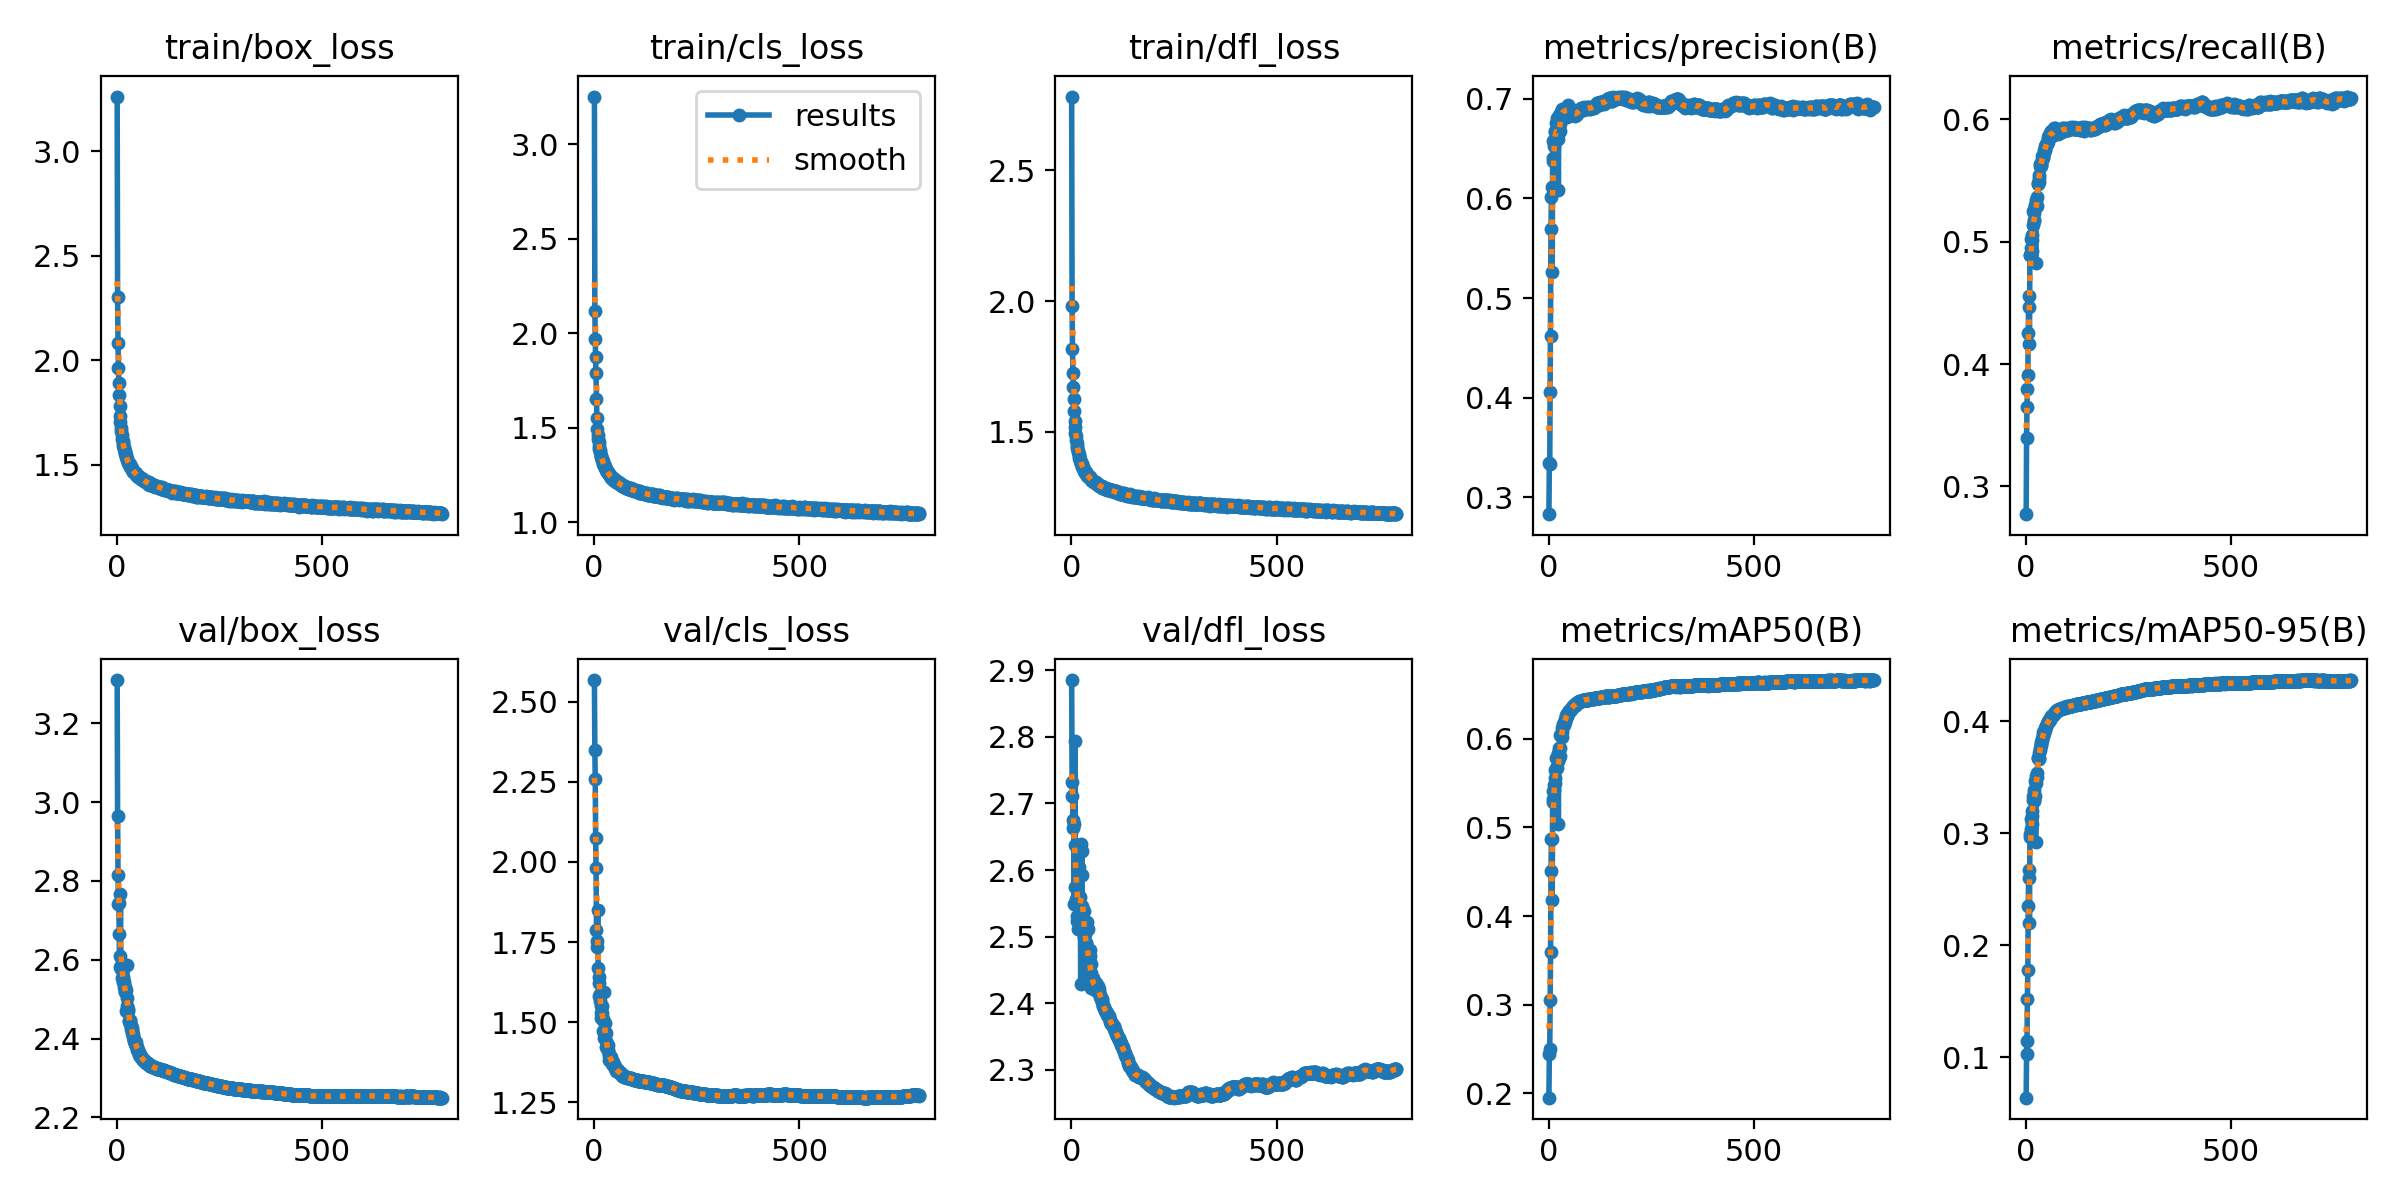

Data behind this chart, as committed beside it:
epoch, time, train/box_loss, train/cls_loss, train/dfl_loss, metrics/precision(B), metrics/recall(B), metrics/mAP50(B), metrics/mAP50-95(B), val/box_loss, val/cls_loss, val/dfl_loss, lr/pg0, lr/pg1, lr/pg2
1, 352, 3.262, 3.253, 2.782, 0.2831, 0.2774, 0.1951, 0.06393, 3.31, 2.567, 2.885, 0.003318, 0.003318, 0.003318
2, 669.4, 2.302, 2.121, 1.982, 0.3345, 0.3393, 0.2442, 0.1031, 2.965, 2.35, 2.732, 0.006648, 0.006648, 0.006648
3, 991.3, 2.084, 1.97, 1.818, 0.3338, 0.3646, 0.2499, 0.1147, 2.815, 2.259, 2.711, 0.009975, 0.009975, 0.009975
4, 1296, 1.965, 1.874, 1.726, 0.406, 0.3793, 0.3056, 0.1517, 2.741, 2.075, 2.675, 0.009985, 0.009985, 0.009985
5, 1630, 1.893, 1.791, 1.669, 0.4622, 0.3913, 0.3597, 0.1779, 2.744, 1.98, 2.664, 0.00998, 0.00998, 0.00998
6, 1969, 1.832, 1.656, 1.624, 0.5696, 0.4256, 0.4509, 0.235, 2.664, 1.787, 2.669, 0.009975, 0.009975, 0.009975
7, 2279, 1.784, 1.552, 1.578, 0.6013, 0.456, 0.4868, 0.2598, 2.581, 1.753, 2.549, 0.00997, 0.00997, 0.00997
8, 2594, 1.733, 1.496, 1.542, 0.6115, 0.4464, 0.4872, 0.2673, 2.611, 1.736, 2.575, 0.009965, 0.009965, 0.009965
9, 2934, 1.704, 1.465, 1.518, 0.5261, 0.416, 0.4177, 0.2196, 2.767, 1.849, 2.793, 0.00996, 0.00996, 0.00996
10, 3243, 1.677, 1.44, 1.496, 0.6403, 0.4891, 0.5287, 0.2962, 2.577, 1.668, 2.638, 0.009955, 0.009955, 0.009955
11, 3603, 1.661, 1.425, 1.484, 0.6377, 0.4891, 0.5317, 0.2998, 2.582, 1.64, 2.574, 0.00995, 0.00995, 0.00995
12, 3993, 1.643, 1.407, 1.469, 0.6572, 0.4948, 0.5413, 0.3036, 2.555, 1.622, 2.556, 0.009946, 0.009946, 0.009946
13, 4334, 1.623, 1.388, 1.456, 0.6526, 0.5025, 0.5482, 0.3132, 2.591, 1.581, 2.574, 0.009941, 0.009941, 0.009941
14, 4669, 1.613, 1.381, 1.445, 0.6584, 0.4924, 0.5423, 0.3086, 2.555, 1.567, 2.531, 0.009936, 0.009936, 0.009936
15, 5034, 1.603, 1.373, 1.438, 0.6587, 0.5056, 0.5504, 0.3156, 2.55, 1.587, 2.524, 0.009931, 0.009931, 0.009931
16, 5404, 1.589, 1.353, 1.425, 0.6671, 0.5013, 0.5561, 0.3201, 2.543, 1.551, 2.607, 0.009926, 0.009926, 0.009926
17, 5749, 1.585, 1.352, 1.423, 0.6679, 0.5138, 0.5645, 0.3296, 2.543, 1.528, 2.512, 0.009921, 0.009921, 0.009921
18, 6167, 1.575, 1.346, 1.416, 0.6754, 0.5254, 0.5784, 0.3336, 2.532, 1.512, 2.531, 0.009916, 0.009916, 0.009916
19, 6574, 1.564, 1.333, 1.406, 0.6676, 0.5173, 0.5666, 0.3291, 2.532, 1.552, 2.605, 0.009911, 0.009911, 0.009911
20, 6975, 1.561, 1.33, 1.4, 0.6694, 0.5167, 0.5669, 0.3301, 2.521, 1.529, 2.533, 0.009906, 0.009906, 0.009906
21, 7335, 1.551, 1.325, 1.394, 0.6807, 0.5231, 0.5766, 0.3387, 2.518, 1.471, 2.531, 0.009901, 0.009901, 0.009901
22, 7727, 1.547, 1.319, 1.39, 0.6595, 0.53, 0.5753, 0.3329, 2.522, 1.506, 2.56, 0.009896, 0.009896, 0.009896
23, 8086, 1.538, 1.311, 1.385, 0.6795, 0.529, 0.5837, 0.3465, 2.47, 1.51, 2.429, 0.009891, 0.009891, 0.009891
24, 8451, 1.53, 1.303, 1.378, 0.6088, 0.4823, 0.5042, 0.2921, 2.587, 1.593, 2.64, 0.009886, 0.009886, 0.009886
25, 8910, 1.527, 1.298, 1.377, 0.6836, 0.5341, 0.5898, 0.3509, 2.483, 1.452, 2.593, 0.009881, 0.009881, 0.009881
26, 9293, 1.525, 1.299, 1.375, 0.6665, 0.5306, 0.5785, 0.3451, 2.503, 1.496, 2.628, 0.009876, 0.009876, 0.009876
27, 9668, 1.512, 1.286, 1.366, 0.6752, 0.5363, 0.5893, 0.3537, 2.471, 1.47, 2.546, 0.009871, 0.009871, 0.009871
28, 10021, 1.512, 1.282, 1.363, 0.6681, 0.5294, 0.5805, 0.3505, 2.475, 1.467, 2.52, 0.009866, 0.009866, 0.009866
29, 10408, 1.506, 1.28, 1.361, 0.6834, 0.5467, 0.6042, 0.3671, 2.445, 1.441, 2.54, 0.009861, 0.009861, 0.009861
30, 10840, 1.504, 1.279, 1.357, 0.6868, 0.5478, 0.6028, 0.3674, 2.445, 1.422, 2.538, 0.009856, 0.009856, 0.009856
31, 11213, 1.503, 1.272, 1.354, 0.6865, 0.5516, 0.6038, 0.3666, 2.447, 1.431, 2.5, 0.009851, 0.009851, 0.009851
32, 11642, 1.494, 1.267, 1.351, 0.6901, 0.5547, 0.6081, 0.3715, 2.437, 1.42, 2.511, 0.009847, 0.009847, 0.009847
33, 12033, 1.49, 1.265, 1.347, 0.683, 0.5487, 0.6025, 0.3669, 2.445, 1.43, 2.486, 0.009842, 0.009842, 0.009842
34, 12375, 1.489, 1.262, 1.343, 0.6848, 0.5621, 0.6125, 0.3739, 2.435, 1.41, 2.504, 0.009837, 0.009837, 0.009837
35, 12751, 1.491, 1.264, 1.346, 0.6861, 0.5631, 0.6149, 0.3759, 2.424, 1.415, 2.491, 0.009832, 0.009832, 0.009832
36, 13152, 1.485, 1.255, 1.343, 0.6883, 0.5625, 0.6169, 0.3794, 2.427, 1.384, 2.49, 0.009827, 0.009827, 0.009827
37, 13528, 1.479, 1.255, 1.34, 0.6897, 0.5618, 0.6159, 0.3786, 2.421, 1.396, 2.482, 0.009822, 0.009822, 0.009822
38, 14043, 1.477, 1.251, 1.337, 0.6902, 0.5639, 0.6173, 0.3812, 2.415, 1.396, 2.521, 0.009817, 0.009817, 0.009817
39, 14552, 1.473, 1.247, 1.332, 0.6847, 0.5703, 0.6198, 0.3842, 2.404, 1.389, 2.449, 0.009812, 0.009812, 0.009812
40, 14924, 1.469, 1.243, 1.331, 0.6837, 0.5669, 0.6188, 0.3835, 2.411, 1.383, 2.511, 0.009807, 0.009807, 0.009807
41, 15270, 1.468, 1.243, 1.331, 0.6886, 0.5685, 0.6219, 0.3871, 2.395, 1.392, 2.45, 0.009802, 0.009802, 0.009802
42, 15613, 1.468, 1.237, 1.328, 0.691, 0.5691, 0.6229, 0.3877, 2.399, 1.379, 2.465, 0.009797, 0.009797, 0.009797
43, 16000, 1.466, 1.24, 1.33, 0.6907, 0.5705, 0.6263, 0.3903, 2.397, 1.379, 2.471, 0.009792, 0.009792, 0.009792
44, 16346, 1.464, 1.237, 1.326, 0.6889, 0.5726, 0.6256, 0.3897, 2.388, 1.37, 2.438, 0.009787, 0.009787, 0.009787
45, 16710, 1.463, 1.237, 1.326, 0.6904, 0.5746, 0.6261, 0.3904, 2.386, 1.377, 2.48, 0.009782, 0.009782, 0.009782
46, 17044, 1.459, 1.232, 1.325, 0.6822, 0.5784, 0.6284, 0.392, 2.393, 1.373, 2.471, 0.009777, 0.009777, 0.009777
47, 17388, 1.456, 1.226, 1.319, 0.6902, 0.5758, 0.6294, 0.3935, 2.384, 1.369, 2.46, 0.009772, 0.009772, 0.009772
48, 17728, 1.452, 1.229, 1.32, 0.6942, 0.5745, 0.6305, 0.3943, 2.381, 1.364, 2.446, 0.009767, 0.009767, 0.009767
49, 18089, 1.453, 1.228, 1.315, 0.6894, 0.5789, 0.631, 0.3954, 2.378, 1.363, 2.423, 0.009762, 0.009762, 0.009762
50, 18442, 1.448, 1.218, 1.314, 0.6888, 0.5797, 0.6311, 0.396, 2.372, 1.363, 2.429, 0.009757, 0.009757, 0.009757
51, 18858, 1.449, 1.224, 1.312, 0.6859, 0.5802, 0.6319, 0.3973, 2.371, 1.358, 2.434, 0.009753, 0.009753, 0.009753
52, 19255, 1.445, 1.218, 1.31, 0.6889, 0.58, 0.6318, 0.3977, 2.368, 1.359, 2.439, 0.009748, 0.009748, 0.009748
53, 19616, 1.442, 1.215, 1.311, 0.6852, 0.5816, 0.6323, 0.3989, 2.367, 1.353, 2.437, 0.009743, 0.009743, 0.009743
54, 19994, 1.442, 1.212, 1.31, 0.6877, 0.583, 0.6341, 0.3992, 2.364, 1.348, 2.428, 0.009738, 0.009738, 0.009738
55, 20380, 1.443, 1.217, 1.31, 0.6833, 0.5855, 0.6339, 0.4, 2.359, 1.352, 2.423, 0.009733, 0.009733, 0.009733
56, 20737, 1.441, 1.213, 1.308, 0.6842, 0.5863, 0.6343, 0.4004, 2.356, 1.351, 2.432, 0.009728, 0.009728, 0.009728
57, 21090, 1.437, 1.214, 1.306, 0.6839, 0.5875, 0.6352, 0.4015, 2.357, 1.349, 2.42, 0.009723, 0.009723, 0.009723
58, 21436, 1.434, 1.212, 1.307, 0.6874, 0.5869, 0.6357, 0.4013, 2.356, 1.35, 2.429, 0.009718, 0.009718, 0.009718
59, 21806, 1.438, 1.215, 1.307, 0.6866, 0.5881, 0.636, 0.4018, 2.354, 1.346, 2.43, 0.009713, 0.009713, 0.009713
60, 22173, 1.431, 1.206, 1.305, 0.6842, 0.5886, 0.6372, 0.4026, 2.354, 1.345, 2.424, 0.009708, 0.009708, 0.009708
... 731 more rows
